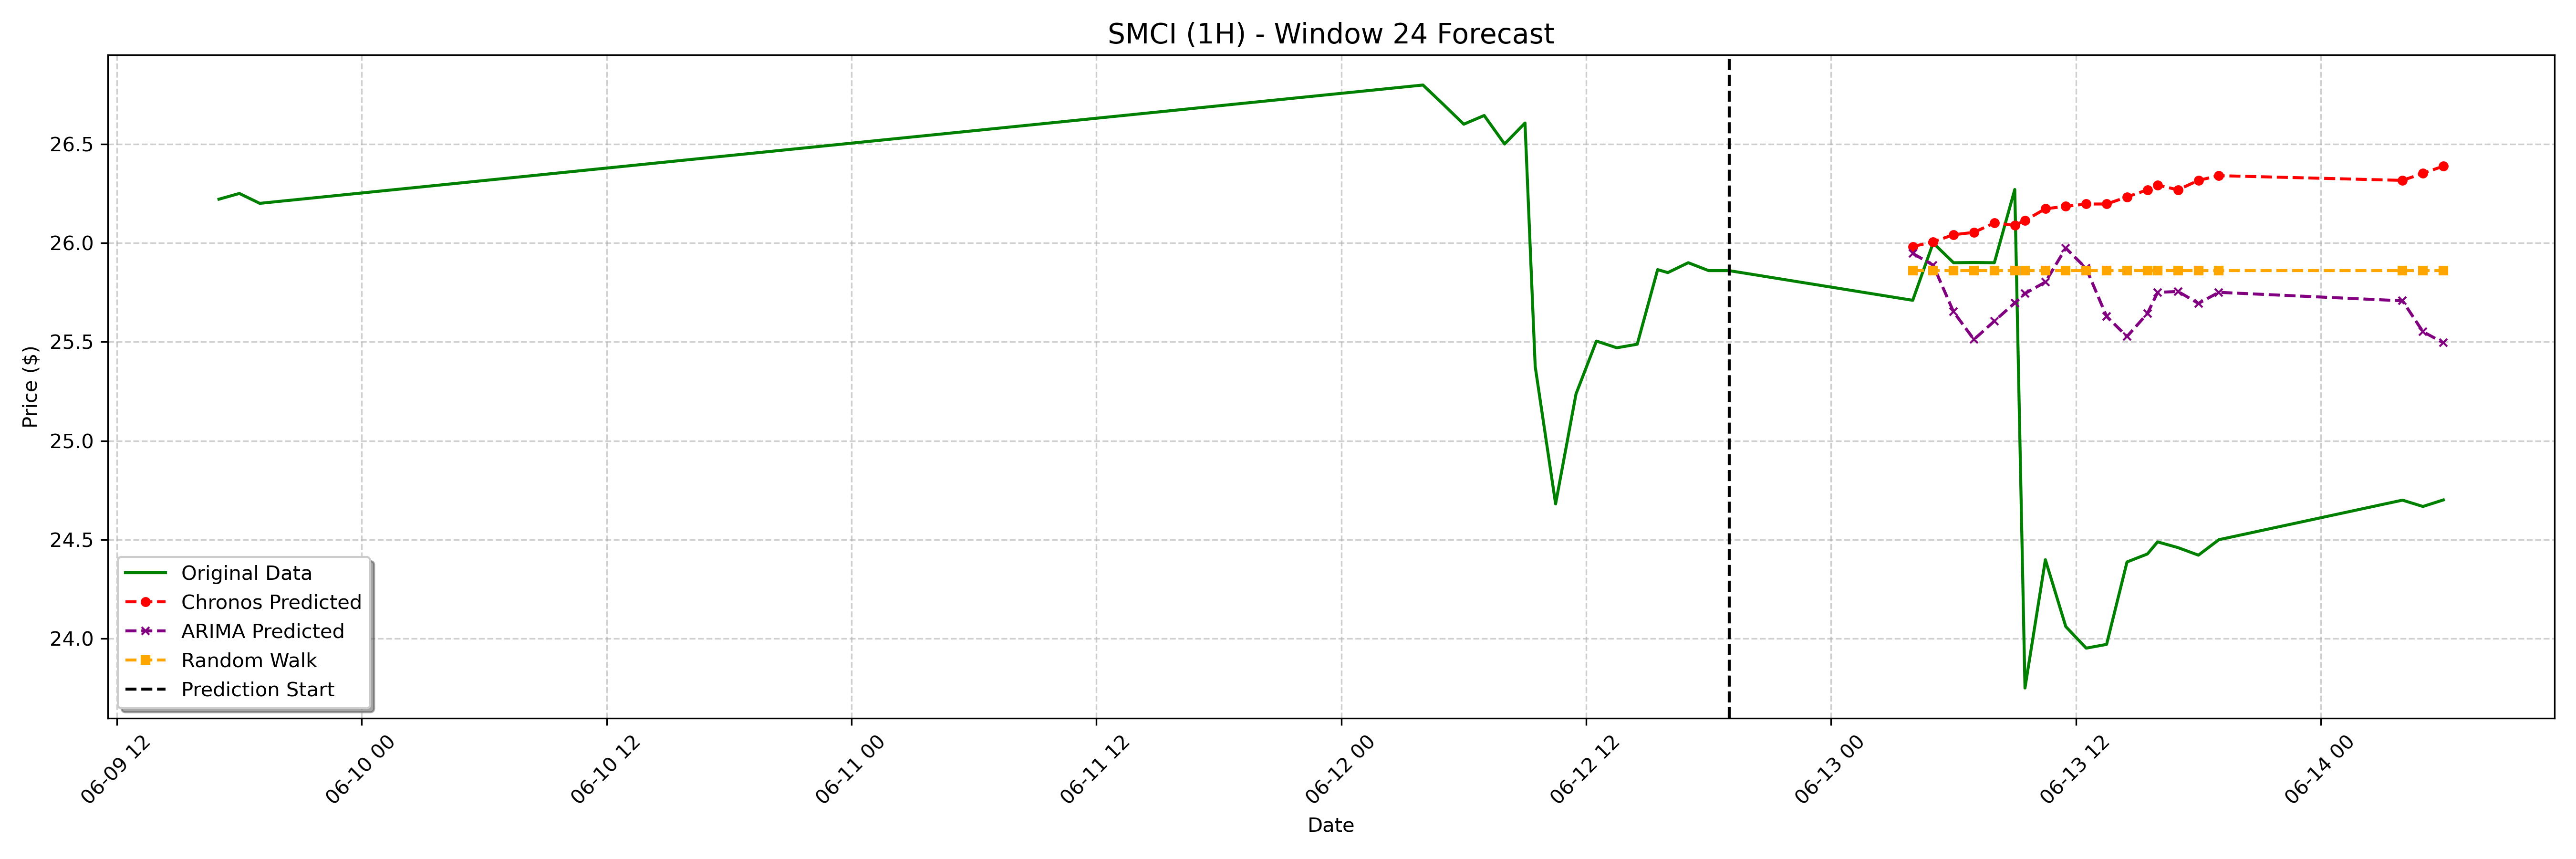

The table this chart was drawn from, first rows:
date, actual, chronos_forecast, arima_forecast, random_walk_forecast
2023-06-13 04:00:00-04:00, 25.71, 25.98, 25.95, 25.86
2023-06-13 05:00:00-04:00, 26.0, 26.01, 25.89, 25.86
2023-06-13 06:00:00-04:00, 25.9, 26.04, 25.65, 25.86
2023-06-13 07:00:00-04:00, 25.9, 26.05, 25.51, 25.86
2023-06-13 08:00:00-04:00, 25.9, 26.1, 25.6, 25.86
2023-06-13 09:00:00-04:00, 26.27, 26.09, 25.7, 25.86
2023-06-13 09:30:00-04:00, 23.75, 26.11, 25.74, 25.86
2023-06-13 10:30:00-04:00, 24.4, 26.17, 25.8, 25.86
2023-06-13 11:30:00-04:00, 24.06, 26.18, 25.97, 25.86
2023-06-13 12:30:00-04:00, 23.95, 26.2, 25.87, 25.86
2023-06-13 13:30:00-04:00, 23.97, 26.2, 25.63, 25.86
2023-06-13 14:30:00-04:00, 24.39, 26.23, 25.53, 25.86
2023-06-13 15:30:00-04:00, 24.43, 26.27, 25.64, 25.86
2023-06-13 16:00:00-04:00, 24.49, 26.29, 25.75, 25.86
2023-06-13 17:00:00-04:00, 24.46, 26.27, 25.75, 25.86
2023-06-13 18:00:00-04:00, 24.42, 26.32, 25.69, 25.86
2023-06-13 19:00:00-04:00, 24.5, 26.34, 25.75, 25.86
2023-06-14 04:00:00-04:00, 24.7, 26.32, 25.71, 25.86
2023-06-14 05:00:00-04:00, 24.67, 26.35, 25.55, 25.86
2023-06-14 06:00:00-04:00, 24.7, 26.39, 25.5, 25.86
